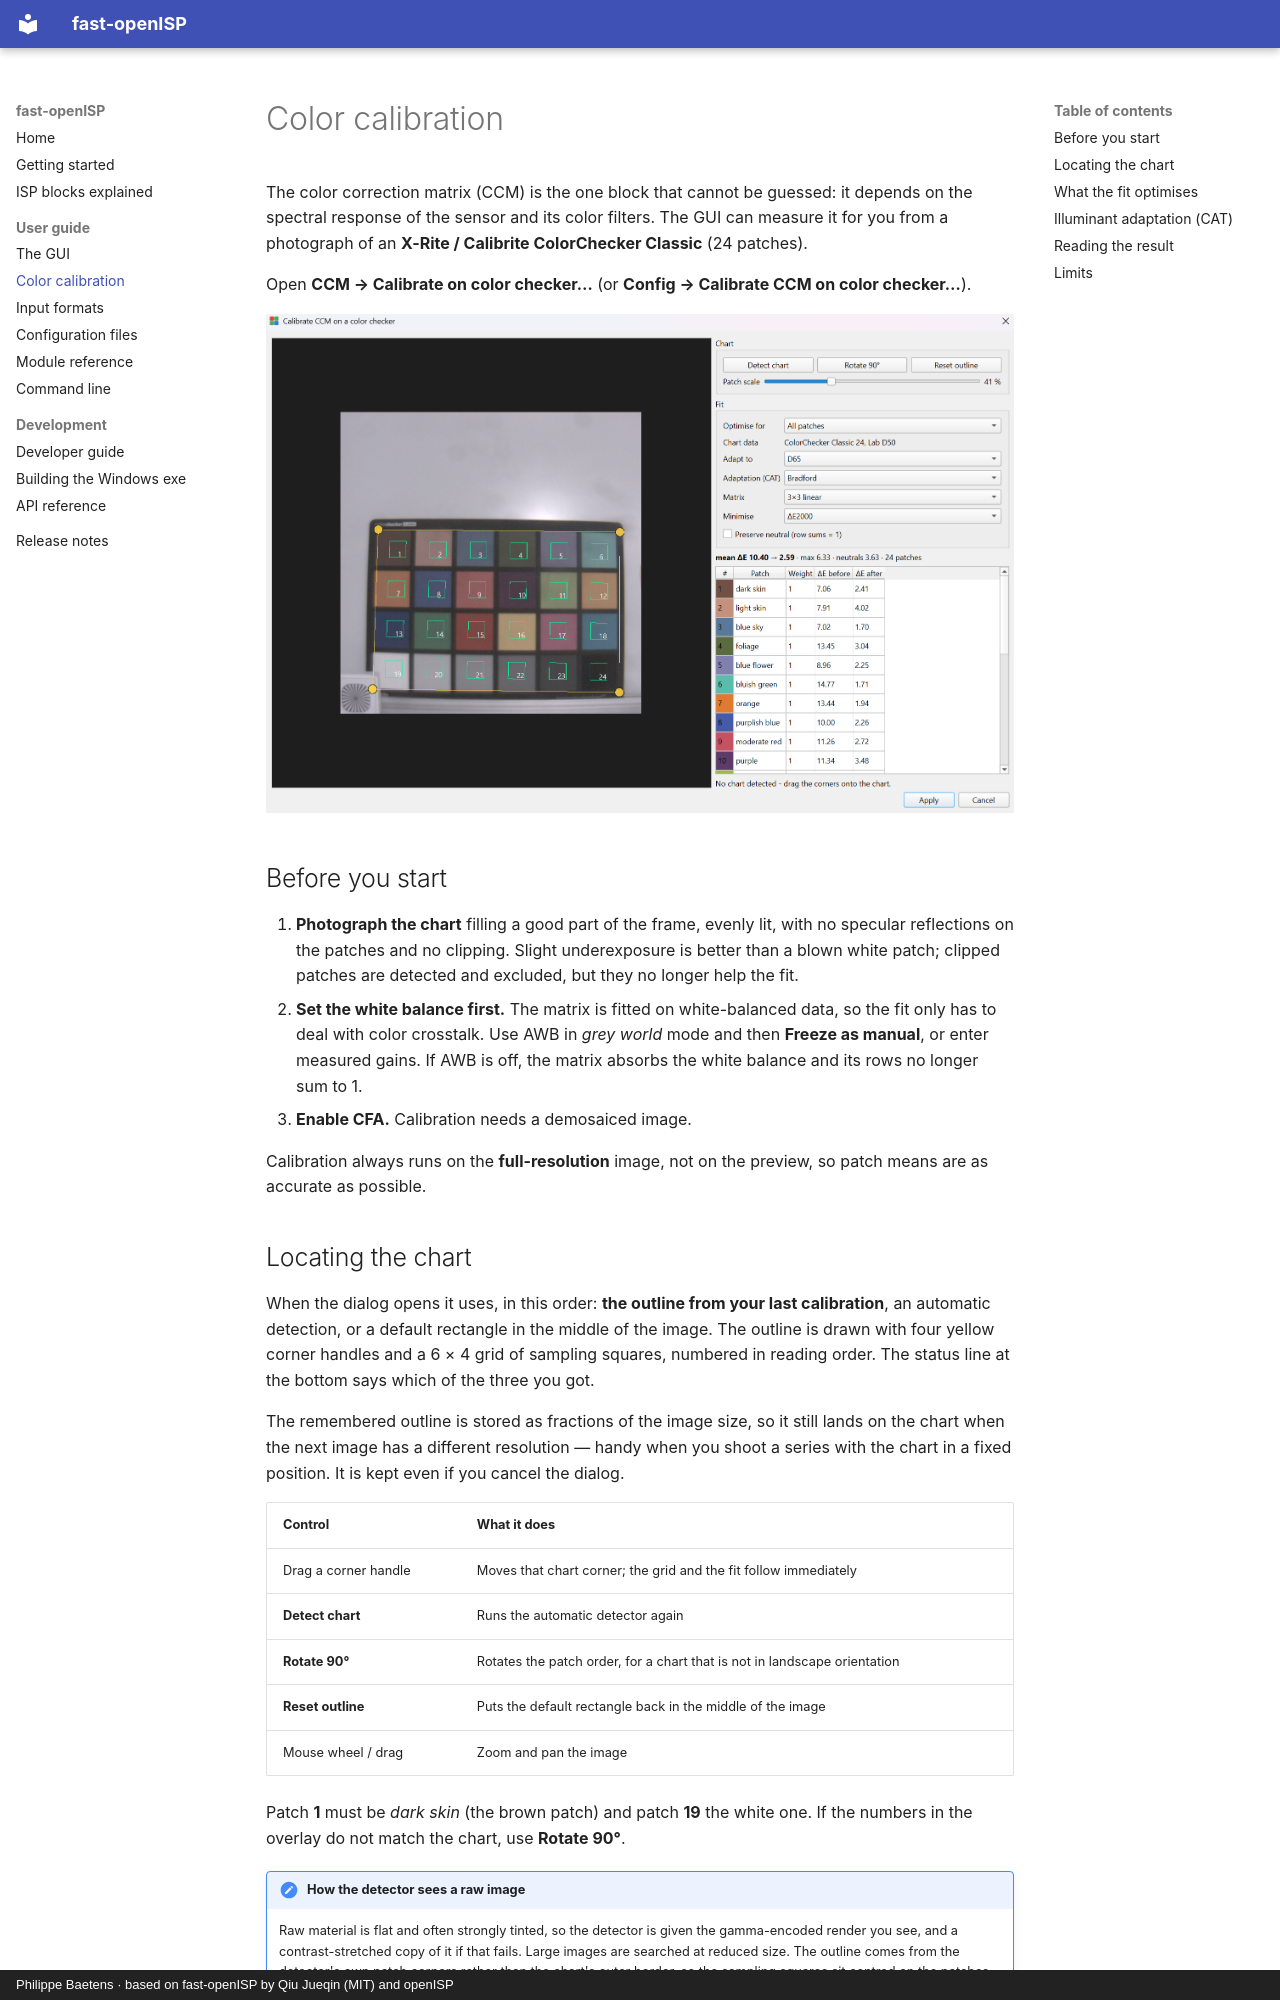

repository: phili-b/fast-openISP-gui · page: calibration/index.html · generator: mkdocs · copyright: Philippe Baetens · based on fast-openISP by Qiu Jueqin (MIT) and openISP

# Color calibration

The color correction matrix (CCM) is the one block that cannot be guessed: it depends on the
spectral response of the sensor and its color filters. The GUI can measure it for you from a
photograph of an **X-Rite / Calibrite ColorChecker Classic** (24 patches).

Open **CCM → Calibrate on color checker…** (or **Config → Calibrate CCM on color checker…**).

![The calibration dialog: the chart outline and the 24 sampling squares on the left, the fit settings and the per-patch ΔE table on the right](assets/calibration-dialog.png)

## Before you start

1. **Photograph the chart** filling a good part of the frame, evenly lit, with no specular
   reflections on the patches and no clipping. Slight underexposure is better than a blown
   white patch; clipped patches are detected and excluded, but they no longer help the fit.
2. **Set the white balance first.** The matrix is fitted on white-balanced data, so the fit only
   has to deal with color crosstalk. Use AWB in *grey world* mode and then **Freeze as manual**,
   or enter measured gains. If AWB is off, the matrix absorbs the white balance and its rows no
   longer sum to 1.
3. **Enable CFA.** Calibration needs a demosaiced image.

Calibration always runs on the **full-resolution** image, not on the preview, so patch means are
as accurate as possible.
